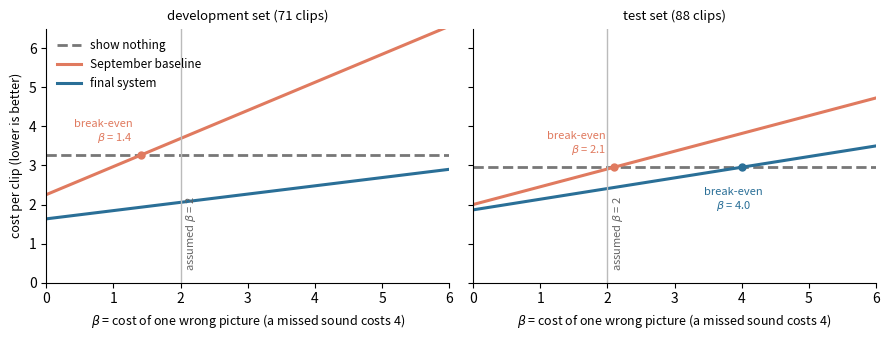

Here is the Python script that generated this plot: (Note: this script raises an exception after producing the figure.)
"""Figure: viewer cost as a function of beta (cost of a wrong picture; a miss costs 4).
beta was assumed (2), because the planned DHH viewer study that would measure it was not run.
Counts from Table 'Main result'. Run: python docs/report/figures/make_beta_figure.py"""
import os
import numpy as np
import matplotlib
matplotlib.use("Agg")
import matplotlib.pyplot as plt

SETS = {
    "development set (71 clips)": {"clips": 71, "needed": 58,
        "final system": (29, 15), "September baseline": (18, 51)},
    "test set (88 clips)": {"clips": 88, "needed": 65,
        "final system": (24, 24), "September baseline": (21, 40)},
}
COL = {"final system": "#2a6f97", "September baseline": "#e07a5f", "show nothing": "#777777"}
b = np.linspace(0, 6, 301)
fig, axes = plt.subplots(1, 2, figsize=(9.0, 3.5), sharey=True)
for ax, (title, d) in zip(axes, SETS.items()):
    n, need = d["clips"], d["needed"]
    nothing = 4 * need / n
    ax.plot(b, np.full_like(b, nothing), color=COL["show nothing"], lw=2, ls="--", label="show nothing")
    for name in ("September baseline", "final system"):
        hits, wrong = d[name]
        miss = need - hits
        cost = (4 * miss + b * wrong) / n
        ax.plot(b, cost, color=COL[name], lw=2.2, label=name)
        be = (4 * need - 4 * miss) / wrong  # break-even with show nothing
        if be <= 6:
            ax.plot([be], [nothing], "o", color=COL[name], ms=5)
            ax.annotate(f"break-even\n$\\beta$ = {be:.1f}", (be, nothing), textcoords="offset points",
                        xytext=(-6, -30 if name == "final system" else 10), ha="right" if name != "final system" else "center",
                        fontsize=8, color=COL[name])
    ax.axvline(2, color="#bbbbbb", lw=1)
    ax.text(2.05, ax.get_ylim()[1] if False else 0.3, "assumed $\\beta$ = 2", fontsize=8, color="#666666", rotation=90,
            va="bottom")
    ax.set_title(title, fontsize=9.5)
    ax.set_xlabel("$\\beta$ = cost of one wrong picture (a missed sound costs 4)", fontsize=9)
    ax.spines[["top", "right"]].set_visible(False)
    ax.set_xlim(0, 6); ax.set_ylim(0, 6.5)
axes[0].set_ylabel("cost per clip (lower is better)", fontsize=9)
axes[0].legend(frameon=False, fontsize=8.5, loc="upper left")
fig.tight_layout()
out = os.path.join(os.path.dirname(os.path.abspath(__file__)), "beta_sensitivity.pdf")
fig.savefig(out); print(out)
for title, d in SETS.items():
    n, need = d["clips"], d["needed"]
    for name in ("September baseline", "final system"):
        hits, wrong = d[name]; miss = need - hits
        print(title, name, "break-even vs nothing at beta =", round(4 * hits / wrong, 2))
